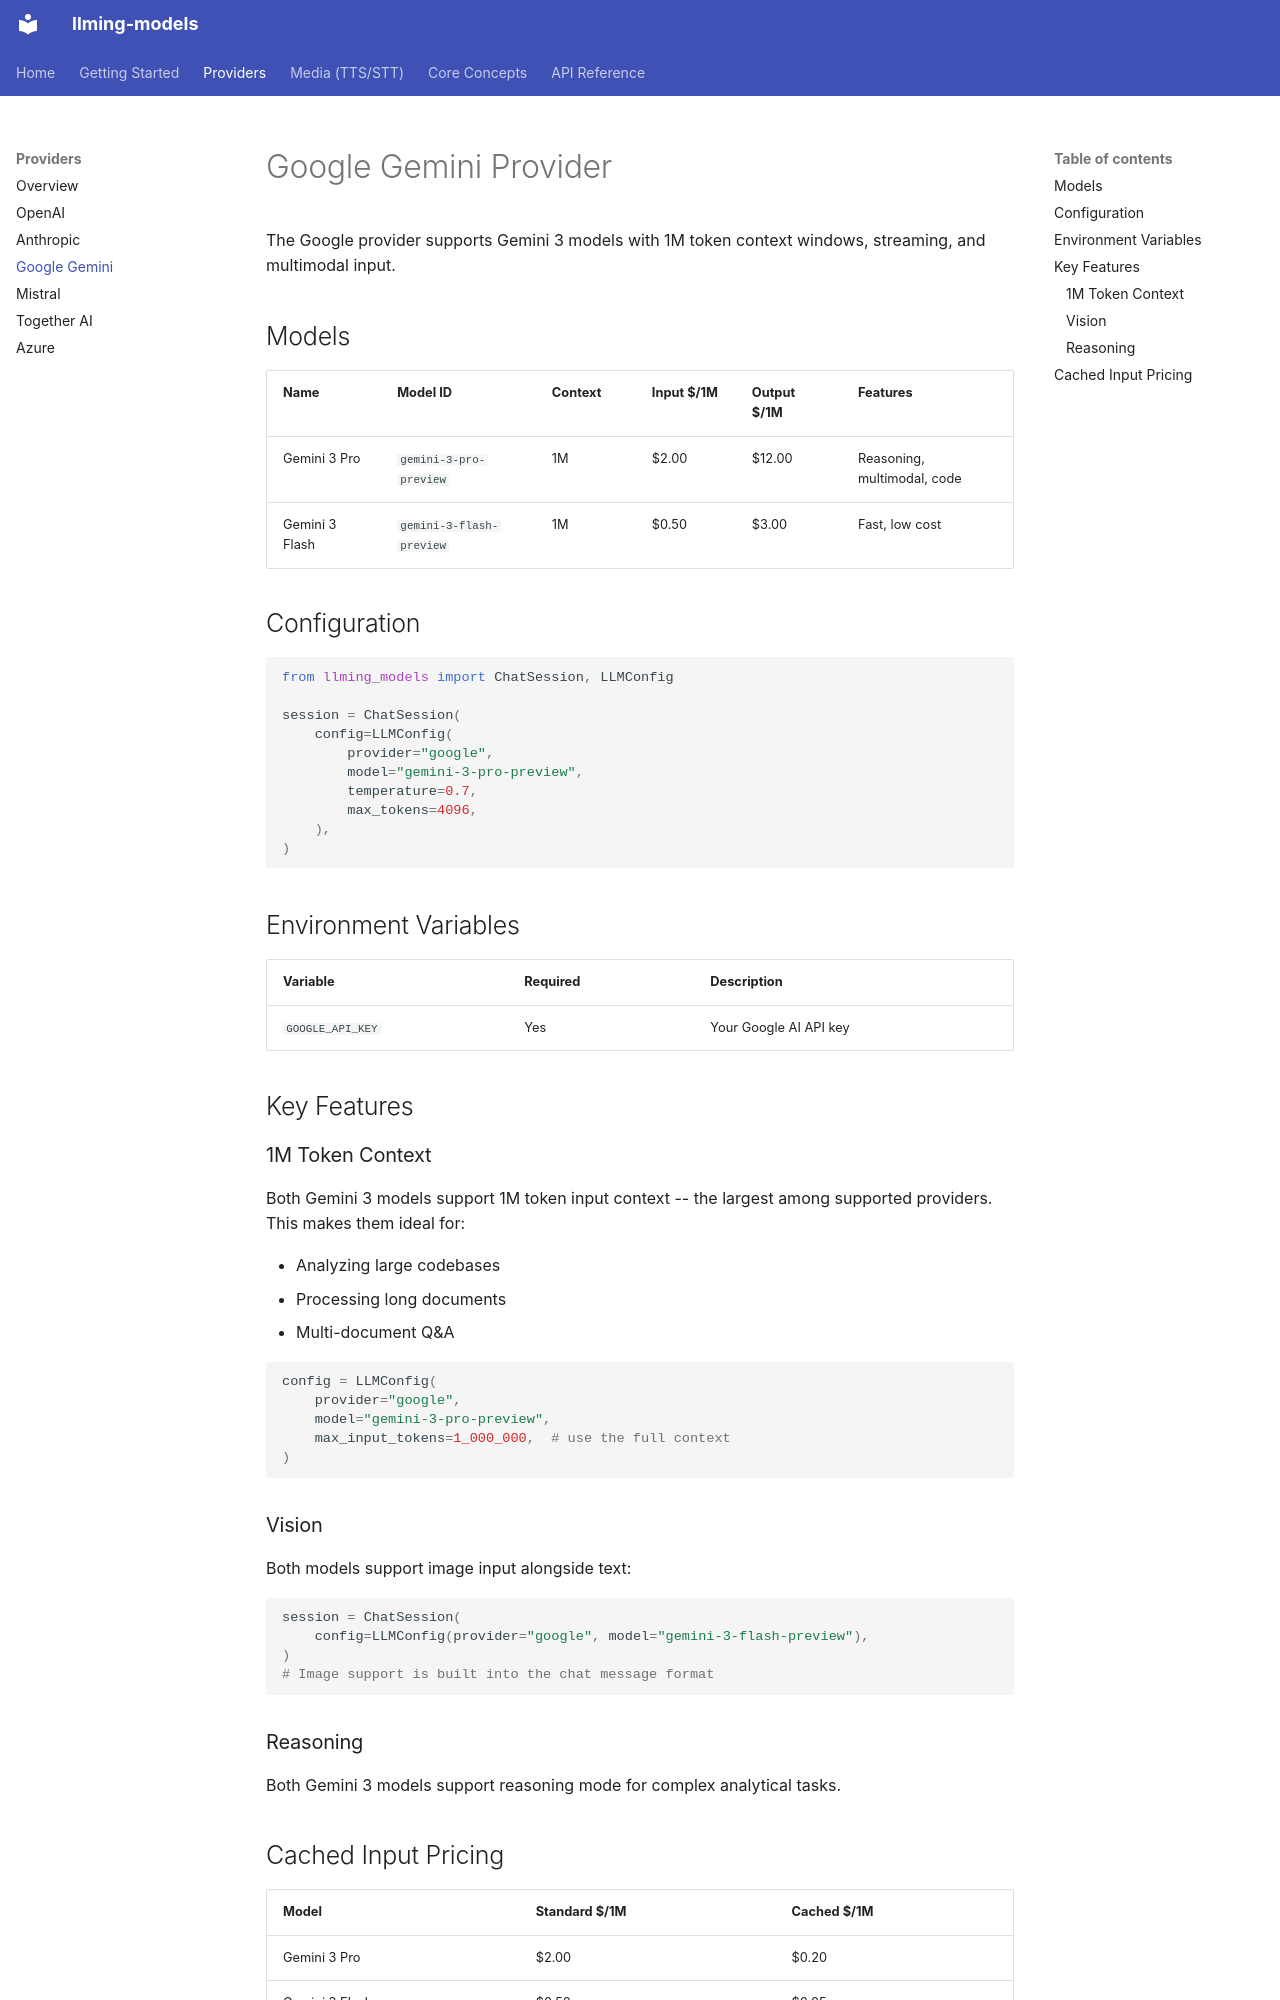

repository: Alyxion/llming-models · page: providers/google/index.html · generator: mkdocs

# Google Gemini Provider

The Google provider supports Gemini 3 models with 1M token context windows, streaming, and multimodal input.

## Models

| Name | Model ID | Context | Input $/1M | Output $/1M | Features |
|---|---|---|---|---|---|
| Gemini 3 Pro | `gemini-3-pro-preview` | 1M | $2.00 | $12.00 | Reasoning, multimodal, code |
| Gemini 3 Flash | `gemini-3-flash-preview` | 1M | $0.50 | $3.00 | Fast, low cost |

## Configuration

```python
from llming_models import ChatSession, LLMConfig

session = ChatSession(
    config=LLMConfig(
        provider="google",
        model="gemini-3-pro-preview",
        temperature=0.7,
        max_tokens=4096,
    ),
)
```

## Environment Variables

| Variable | Required | Description |
|---|---|---|
| `GOOGLE_API_KEY` | Yes | Your Google AI API key |

## Key Features

### 1M Token Context

Both Gemini 3 models support 1M token input context -- the largest among supported providers. This makes them ideal for:

- Analyzing large codebases
- Processing long documents
- Multi-document Q&A

```python
config = LLMConfig(
    provider="google",
    model="gemini-3-pro-preview",
    max_input_tokens=1_000_000,  # use the full context
)
```

### Vision

Both models support image input alongside text:

```python
session = ChatSession(
    config=LLMConfig(provider="google", model="gemini-3-flash-preview"),
)
# Image support is built into the chat message format
```

### Reasoning

Both Gemini 3 models support reasoning mode for complex analytical tasks.
